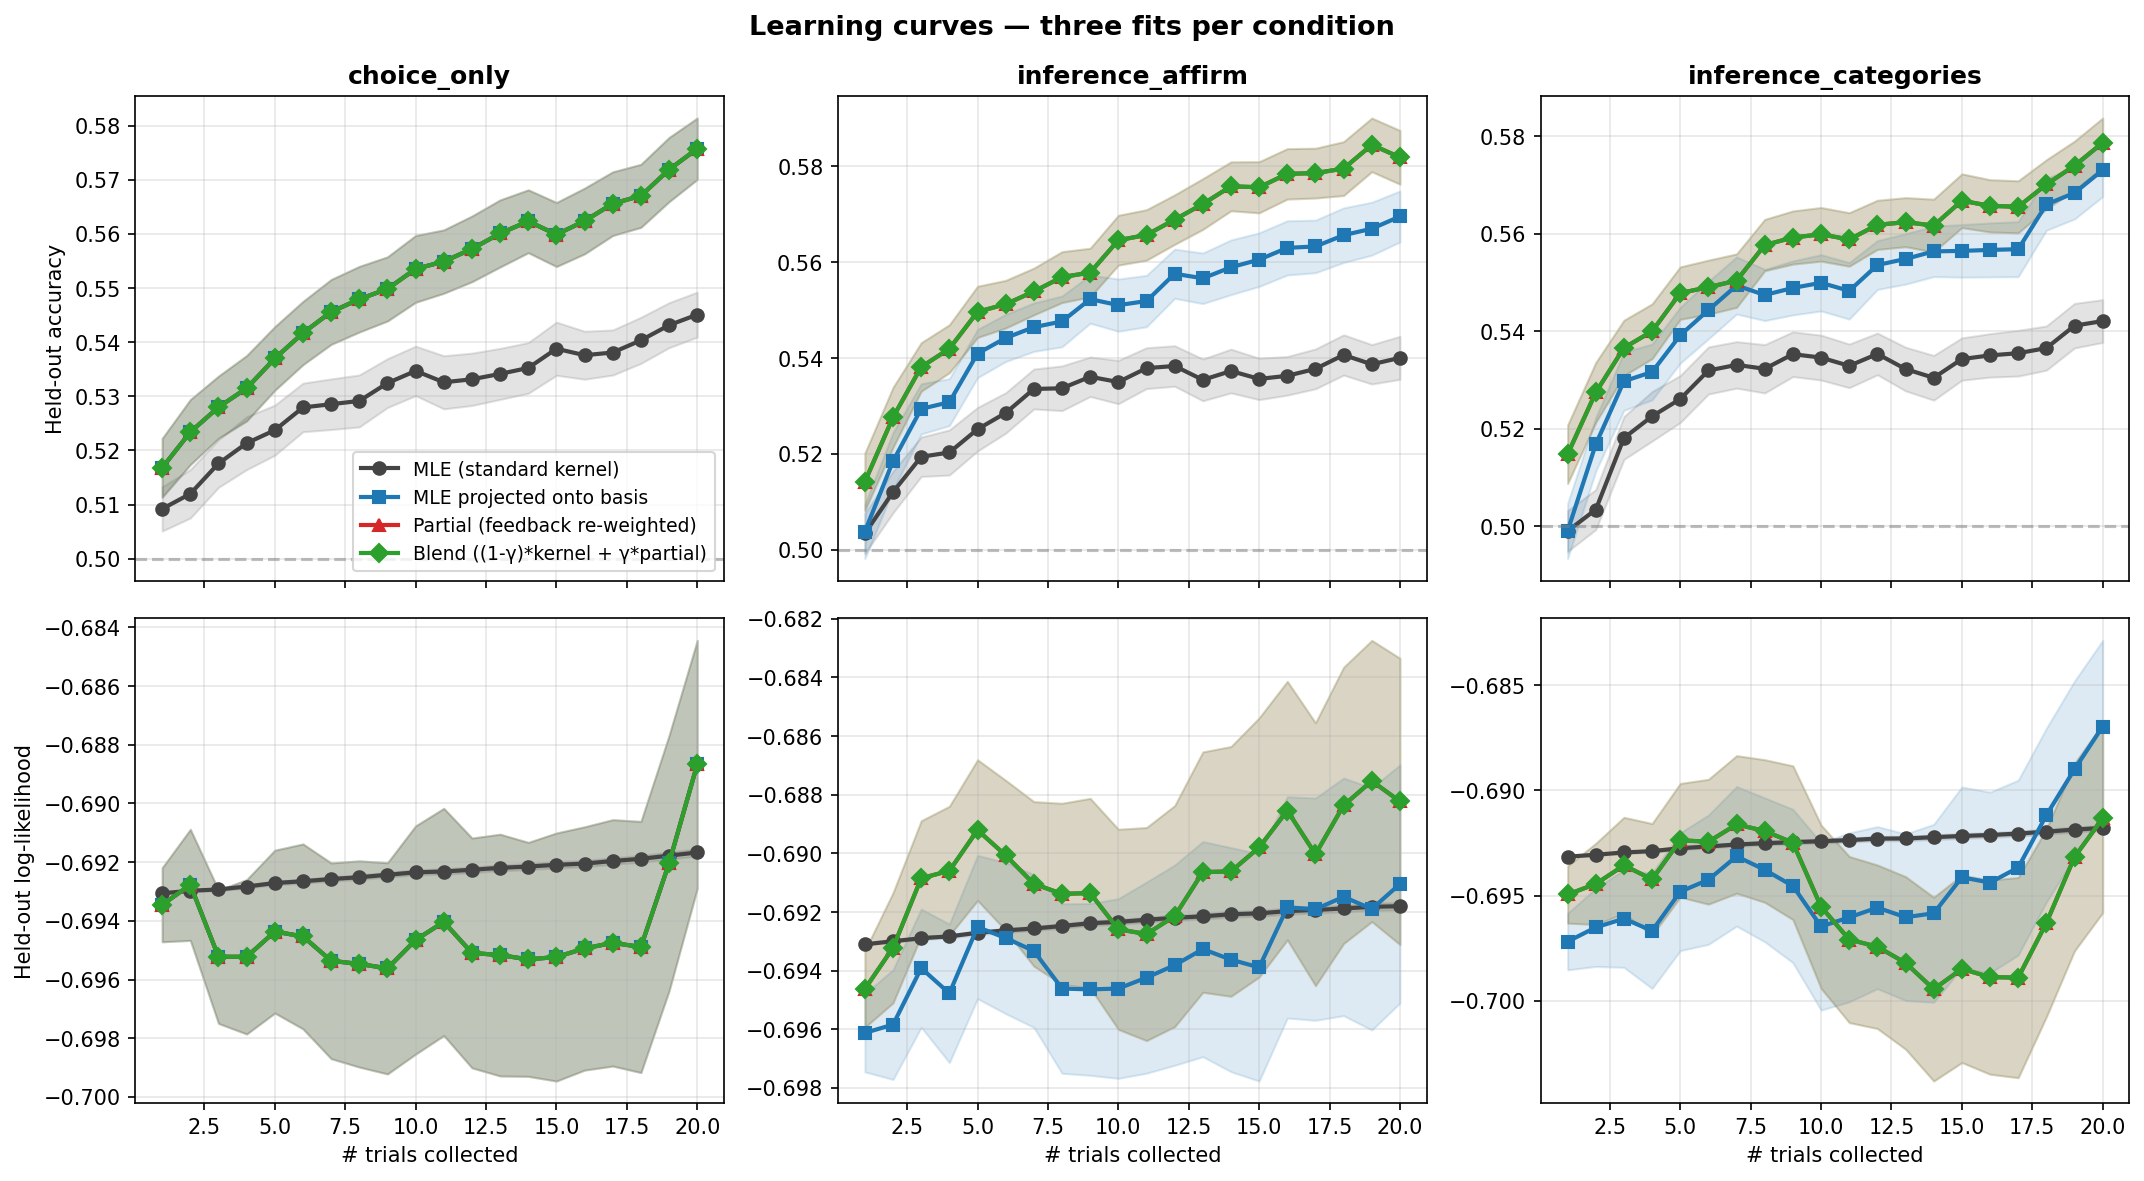

Data behind this chart, as committed beside it:
user_id, condition, fit_type, n_trials, test_acc, test_ll, spearman, combined
0, choice_only, standard, 1, 0.47, -0.6932, -0.01687, -0.2084
0, choice_only, projected, 1, 0.49, -0.7025, -0.01687, -0.2084
0, choice_only, partial, 1, 0.49, -0.7025, -0.01687, -0.2084
0, choice_only, blend, 1, 0.49, -0.7025, -0.01687, -0.2084
0, choice_only, standard, 2, 0.445, -0.6935, 0.09078, -0.2546
0, choice_only, projected, 2, 0.43, -0.7166, 0.1012, -0.2494
0, choice_only, partial, 2, 0.43, -0.7166, 0.1012, -0.2494
0, choice_only, blend, 2, 0.43, -0.7166, 0.1012, -0.2494
0, choice_only, standard, 3, 0.465, -0.6935, 0.192, -0.104
0, choice_only, projected, 3, 0.465, -0.712, 0.18, -0.11
0, choice_only, partial, 3, 0.465, -0.712, 0.18, -0.11
0, choice_only, blend, 3, 0.465, -0.712, 0.18, -0.11
0, choice_only, standard, 4, 0.54, -0.693, 0.1133, -0.2434
0, choice_only, projected, 4, 0.52, -0.6994, 0.05222, -0.2739
0, choice_only, partial, 4, 0.52, -0.6994, 0.05222, -0.2739
0, choice_only, blend, 4, 0.52, -0.6994, 0.05222, -0.2739
0, choice_only, standard, 5, 0.585, -0.692, 0.2354, 0.01769
0, choice_only, projected, 5, 0.58, -0.6766, 0.1791, -0.01043
0, choice_only, partial, 5, 0.58, -0.6766, 0.1791, -0.01043
0, choice_only, blend, 5, 0.58, -0.6766, 0.1791, -0.01043
0, choice_only, standard, 6, 0.565, -0.6921, 0.2948, 0.04742
0, choice_only, projected, 6, 0.595, -0.6776, 0.2635, -0.06825
0, choice_only, partial, 6, 0.595, -0.6776, 0.2635, -0.06825
0, choice_only, blend, 6, 0.595, -0.6776, 0.2635, -0.06825
0, choice_only, standard, 7, 0.56, -0.6925, 0.2555, 0.02773
0, choice_only, projected, 7, 0.535, -0.6926, 0.1896, -0.1052
0, choice_only, partial, 7, 0.535, -0.6926, 0.1896, -0.1052
0, choice_only, blend, 7, 0.535, -0.6926, 0.1896, -0.1052
0, choice_only, standard, 8, 0.525, -0.6925, 0.3334, 0.0667
0, choice_only, projected, 8, 0.585, -0.6821, 0.2458, 0.02291
0, choice_only, partial, 8, 0.585, -0.6821, 0.2458, 0.02291
0, choice_only, blend, 8, 0.585, -0.6821, 0.2458, 0.02291
0, choice_only, standard, 9, 0.545, -0.692, 0.3221, 0.06107
0, choice_only, projected, 9, 0.6, -0.6625, 0.3069, 0.1534
0, choice_only, partial, 9, 0.6, -0.6625, 0.3069, 0.1534
0, choice_only, blend, 9, 0.6, -0.6625, 0.3069, 0.1534
0, choice_only, standard, 10, 0.58, -0.6917, 0.2972, 0.04862
0, choice_only, projected, 10, 0.63, -0.6607, 0.2651, -0.06745
0, choice_only, partial, 10, 0.63, -0.6607, 0.2651, -0.06745
0, choice_only, blend, 10, 0.63, -0.6607, 0.2651, -0.06745
0, choice_only, standard, 11, 0.585, -0.6917, 0.3213, 0.06067
0, choice_only, projected, 11, 0.64, -0.6536, 0.2442, -0.07789
0, choice_only, partial, 11, 0.64, -0.6536, 0.2442, -0.07789
0, choice_only, blend, 11, 0.64, -0.6536, 0.2442, -0.07789
0, choice_only, standard, 12, 0.58, -0.6916, 0.392, 0.09602
0, choice_only, projected, 12, 0.64, -0.6508, 0.286, 0.043
0, choice_only, partial, 12, 0.64, -0.6508, 0.286, 0.043
0, choice_only, blend, 12, 0.64, -0.6508, 0.286, 0.043
0, choice_only, standard, 13, 0.565, -0.6918, 0.3559, 0.1779
0, choice_only, projected, 13, 0.625, -0.6607, 0.3013, -0.04937
0, choice_only, partial, 13, 0.625, -0.6607, 0.3013, -0.04937
0, choice_only, blend, 13, 0.625, -0.6607, 0.3013, -0.04937
0, choice_only, standard, 14, 0.53, -0.6921, 0.3077, -0.04616
0, choice_only, projected, 14, 0.61, -0.6737, 0.2611, -0.06945
0, choice_only, partial, 14, 0.61, -0.6737, 0.2611, -0.06945
0, choice_only, blend, 14, 0.61, -0.6737, 0.2611, -0.06945
0, choice_only, standard, 15, 0.545, -0.692, 0.3495, -0.02527
0, choice_only, projected, 15, 0.595, -0.6751, 0.3005, 0.05023
0, choice_only, partial, 15, 0.595, -0.6751, 0.3005, 0.05023
0, choice_only, blend, 15, 0.595, -0.6751, 0.3005, 0.05023
... 23,940 more rows
